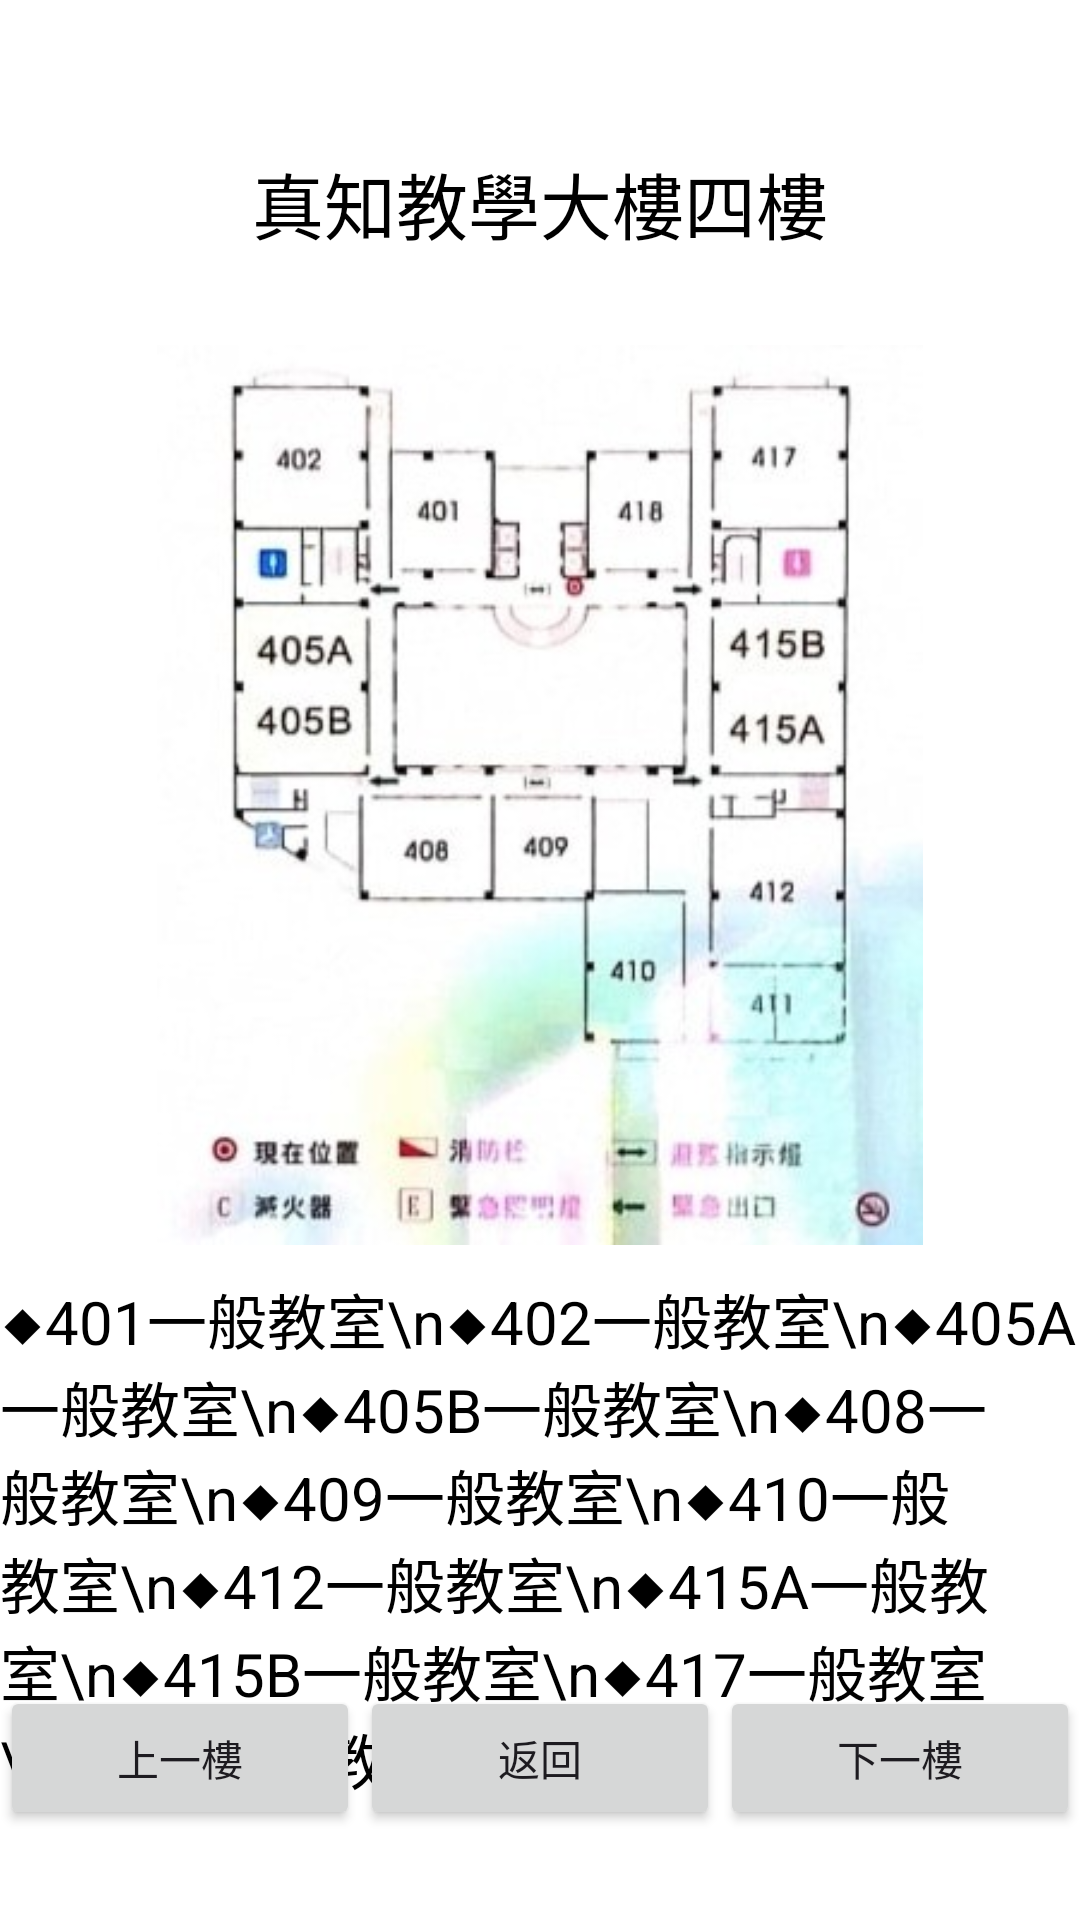

Reconstruct the res/layout file that produces this screen, plus the resources it refers to.
<!-- AndroidManifest.xml: application theme Theme.AndroidFinal1141 -->
<!-- res/layout/activity_room_floor4.xml -->
<?xml version="1.0" encoding="utf-8"?>
<RelativeLayout xmlns:android="http://schemas.android.com/apk/res/android"
    android:layout_width="match_parent"
    android:layout_height="match_parent"
    android:background="#FFFFFF">

    
    <TextView
        android:id="@+id/titleText"
        android:layout_width="wrap_content"
        android:layout_height="wrap_content"
        android:text="真知教學大樓四樓"
        android:textSize="24sp"
        android:textColor="#000000"
        android:layout_centerHorizontal="true"
        android:layout_marginTop="50dp" />

    
    <ImageView
        android:id="@+id/sampleImage"
        android:layout_width="300dp"
        android:layout_height="300dp"
        android:src="@drawable/floor4"
        android:layout_below="@id/titleText"
        android:layout_centerHorizontal="true"
        android:layout_marginTop="30dp" />

    
    <TextView
        android:id="@+id/infoText"
        android:layout_width="wrap_content"
        android:layout_height="wrap_content"
        android:text="◆401一般教室\n◆402一般教室\n◆405A一般教室\n◆405B一般教室\n◆408一般教室\n◆409一般教室\n◆410一般教室\n◆412一般教室\n◆415A一般教室\n◆415B一般教室\n◆417一般教室\n◆418一般教室"
        android:textColor="#000000"
        android:textSize="20sp"
        android:layout_below="@id/sampleImage"
        android:layout_centerHorizontal="true"
        android:layout_marginTop="10dp"/>

    
    <LinearLayout
        android:id="@+id/buttonLayout"
        android:layout_width="match_parent"
        android:layout_height="wrap_content"
        android:orientation="horizontal"
        android:gravity="center"
        android:layout_alignParentBottom="true"
        android:layout_marginBottom="30dp"
        android:weightSum="3">

        <Button
            android:id="@+id/prevButton"
            android:layout_width="0dp"
            android:layout_height="wrap_content"
            android:layout_weight="1"
            android:text="上一樓" />

        <Button
            android:id="@+id/backButton"
            android:layout_width="0dp"
            android:layout_height="wrap_content"
            android:layout_weight="1"
            android:text="返回" />

        <Button
            android:id="@+id/nextButton"
            android:layout_width="0dp"
            android:layout_height="wrap_content"
            android:layout_weight="1"
            android:text="下一樓" />
    </LinearLayout>
</RelativeLayout>
<!-- resources referenced by this layout -->
<resources>
  <!-- drawable floor4: jpg bitmap (drawable, 28335 bytes) -->
  <style name="Theme.AndroidFinal1141" parent="Base.Theme.AndroidFinal1141" />
  <style name="Base.Theme.AndroidFinal1141" parent="Theme.Material3.DayNight.NoActionBar">
          
          
      </style>
</resources>
